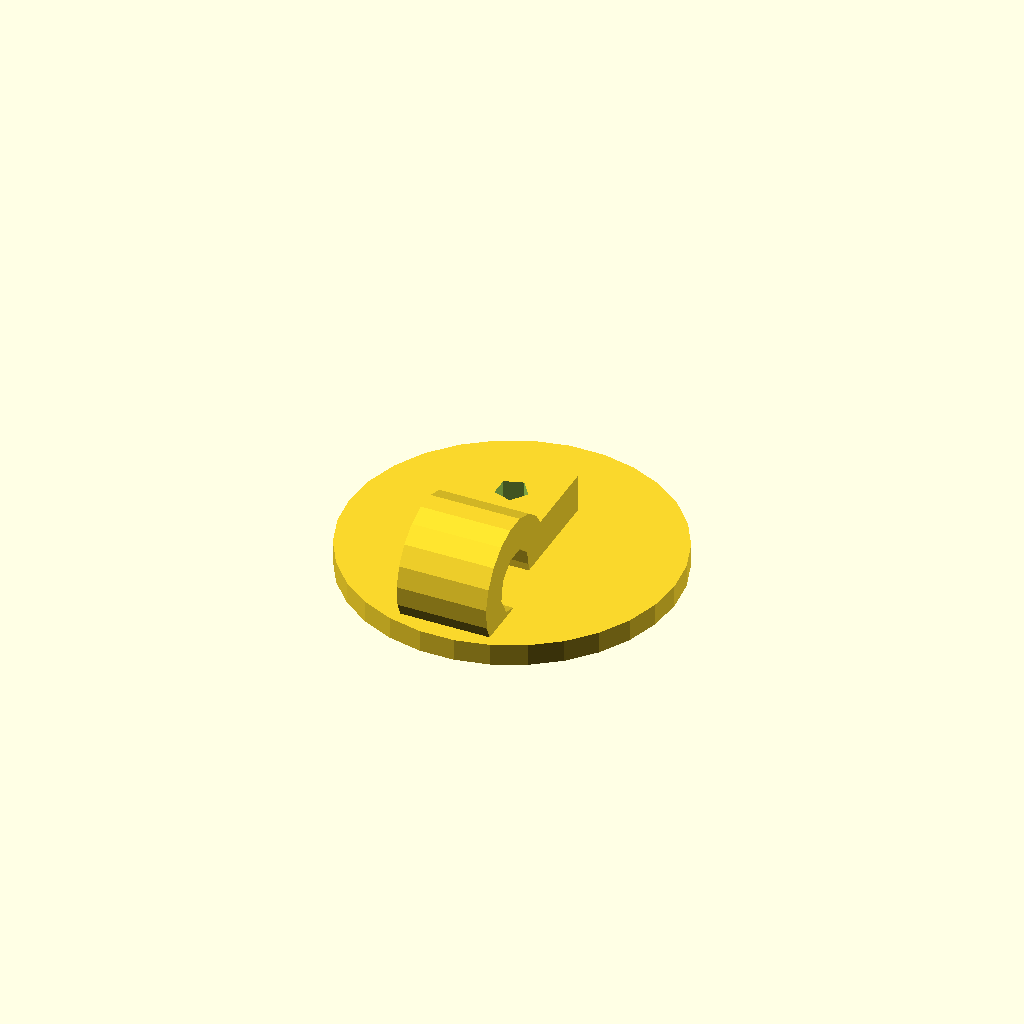
Cell 1: the model at its default parameters.
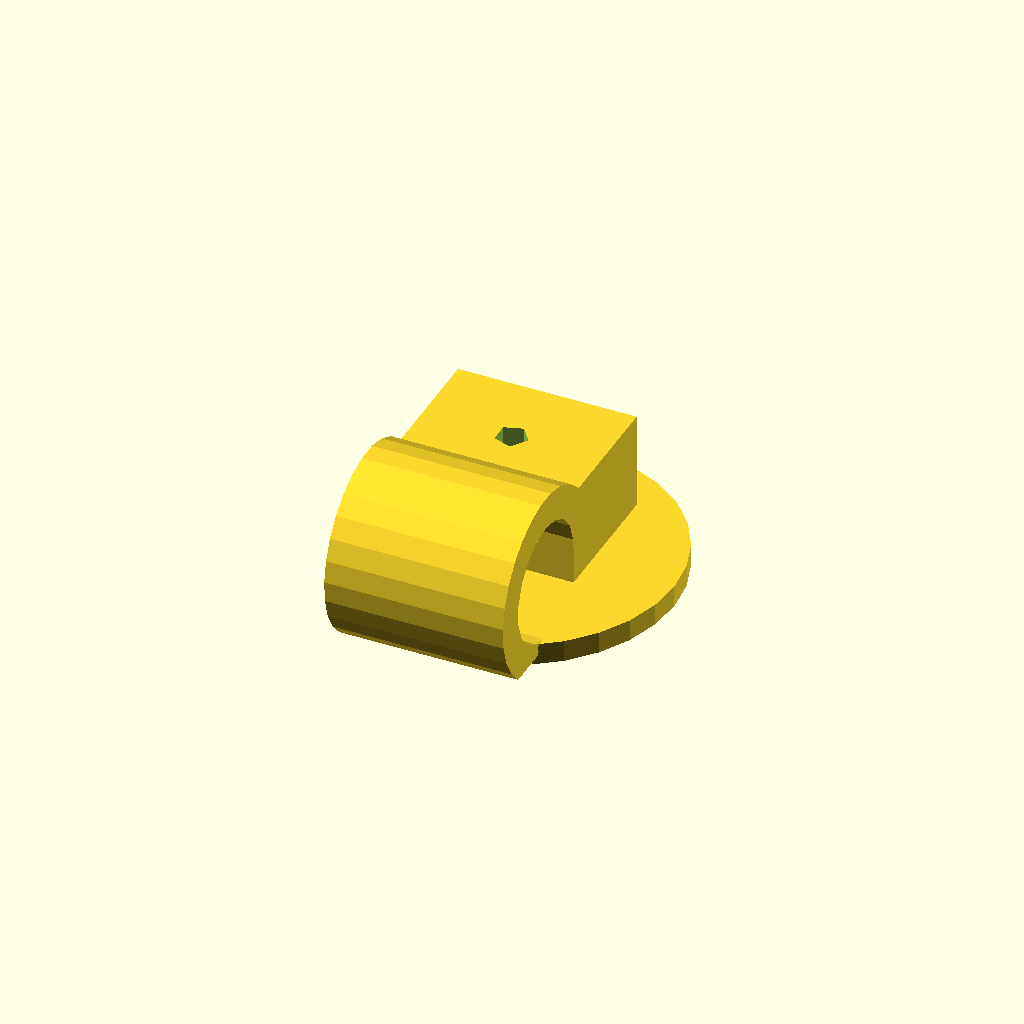
Cell 2: the same model with rodD = 11.
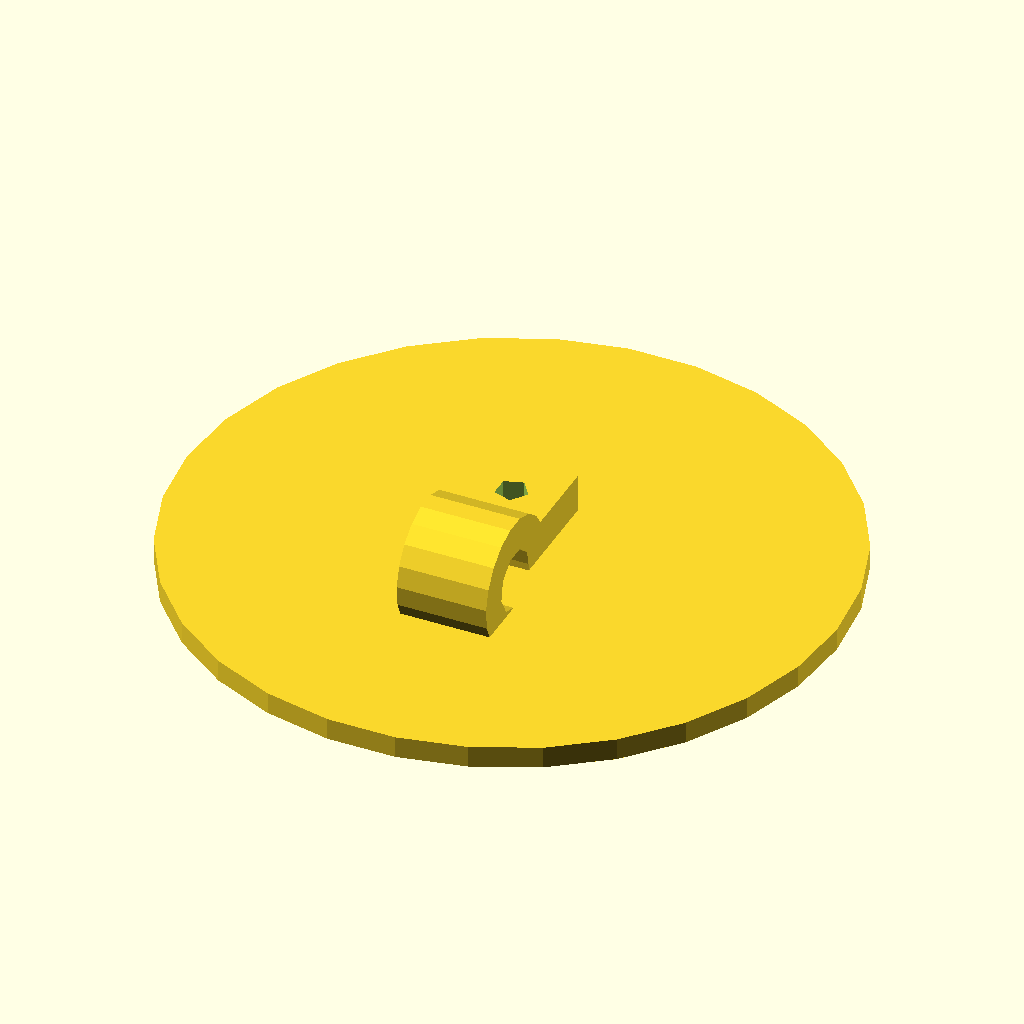
Cell 3: baseD = 60 (everything else at default).
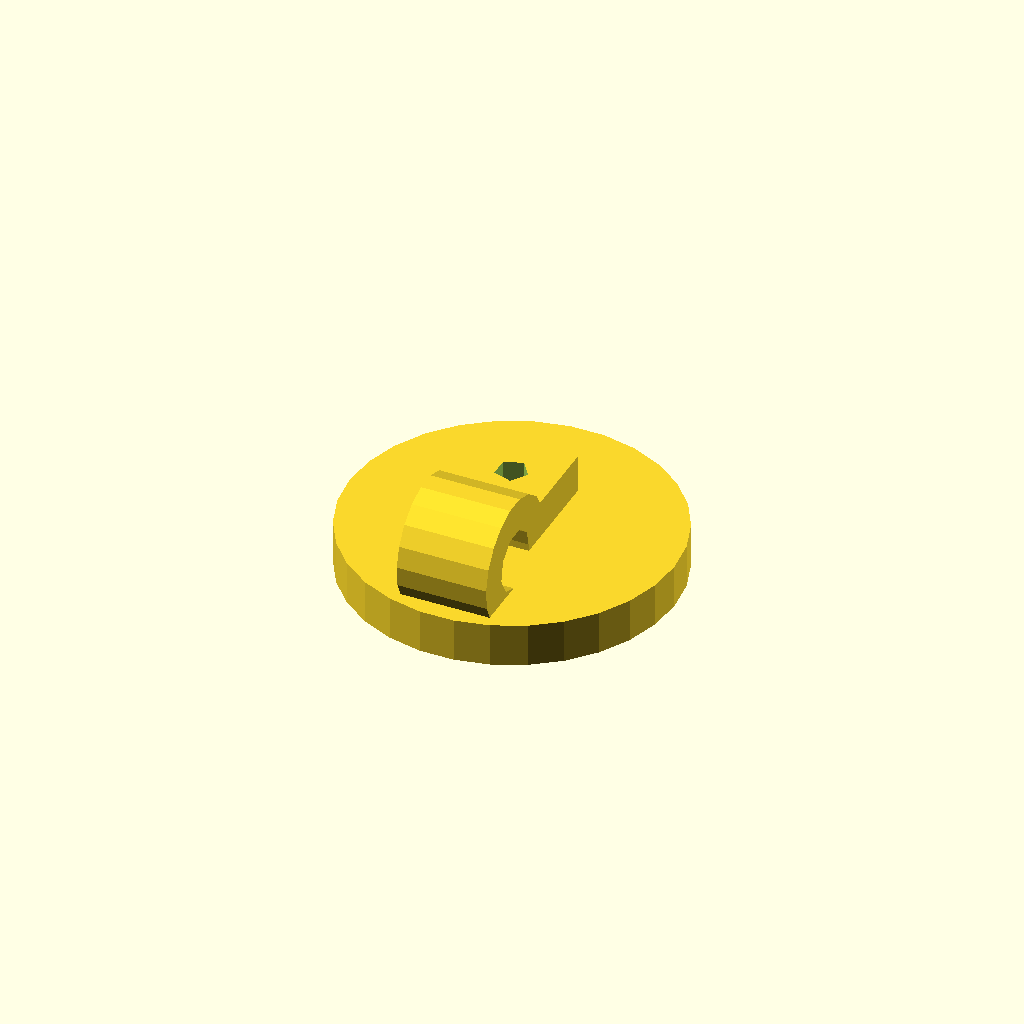
Cell 4: thickness = 4 (everything else at default).
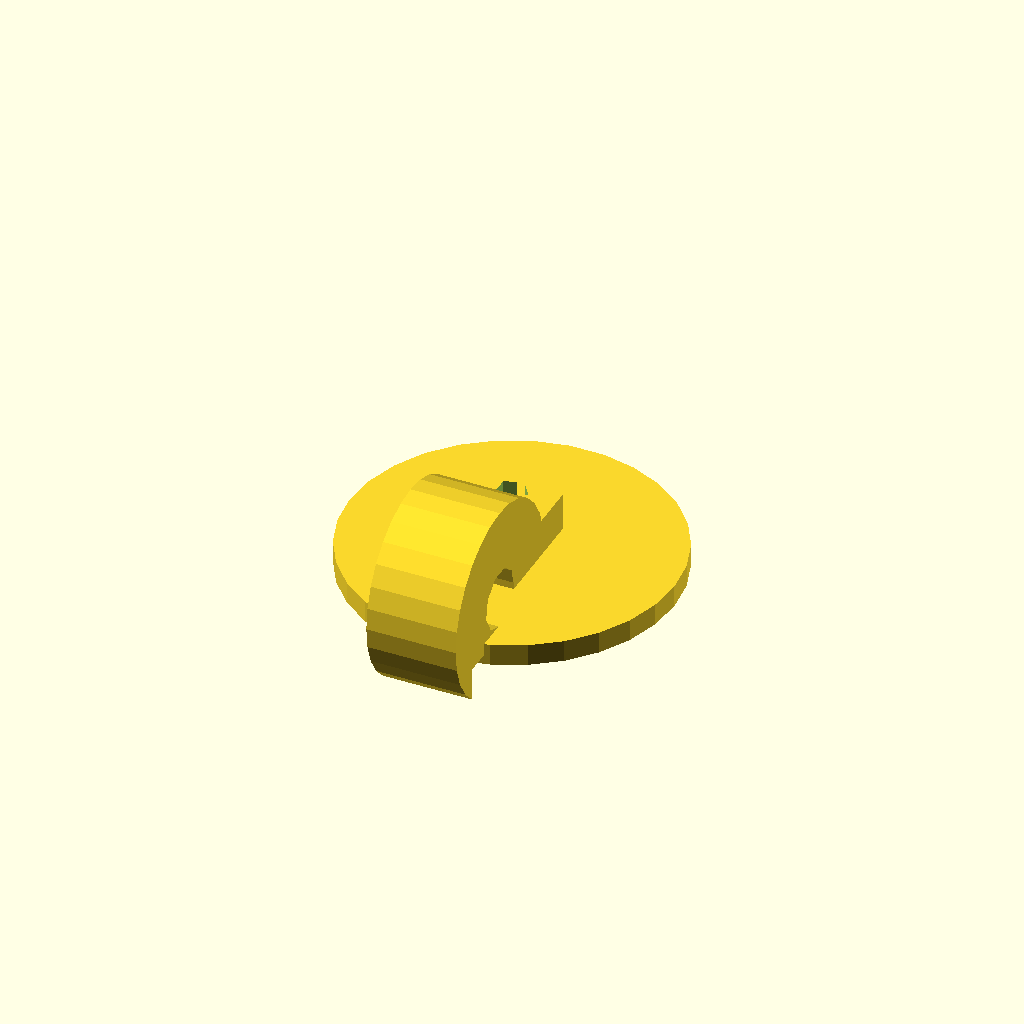
Cell 5 — heft set to 6, the other parameters unchanged.
One fixed orthographic camera (rotation 55°, 0°, 25°; colour scheme Cornfield) for every cell.
Source of the model, Dial Indicator Attachment/dialIndicatorAttachment-AngleClamp.scad:
/*
    Join two rods, so that they can be turned to any angle, and held in place.
    
    Print Notes :
        Print with support (not only touching the build plate).
        
    Assembly :
        Print two copies, and sandwich them with a rubber washer.
        
        Cut away the support material (I knicked myself twice - be more careful than me!)
        Drill the holes out, so that the screw moves freely on one piece and bites in on the other.
        I used M3 bolts, so drilled one 2.5mm (and then tapped it), and then other 3.5mm (loose).
        If using bolts, rather than screws, then tap the hole.
        You can usually use the bolt itself to tap the hole, as the plastic is soft.
*/

rodD=5.5;

baseD=30;
thickness=2;
heft=3;
gap=2;
overlap=7;
screwD=3;

module clampShape()
{
    difference() {
        union() {
            circle( d=rodD + heft*2 );
            translate( [-rodD/2,rodD/2] ) square( [rodD,rodD/2+overlap] );
        }

        // Hole for the rod
        circle( d=rodD );
        // Flatten to ensure it doesn't stick through the base
        translate( [rodD/2+thickness/2,-rodD] ) square( [100,100] );
        // Cut away a corner, so the rod is free when the screw isn't tightened
        square( [rodD/2+heft,rodD/2] );
        // Cut a gap so that the screw squeezes the rod
        translate( [rodD/2-gap,0] ) square( [10,100] );
    }
}

module clamp()
{
    translate( [0,-rodD/2-heft-overlap/2+1,rodD/2] ) rotate( [0,90,0] ) {
        linear_extrude( rodD * 1.5, center=true, convexity=4 ) clampShape();
    }
}

module angleClamp()
{
    difference() {
        union() {
            // Circluar base
            cylinder(d=baseD, h=thickness);
            // Clamp
            translate([0,0,thickness-0.1]) clamp();
        }
        
        // Hole though 
        cylinder( d=screwD, h=100, center=true );
    }
}

// Uncomment to print 4 in one batch
//use <ntc/tools.scad>;
//ntc_arrange_circle( 4, 22 )

angleClamp();
Parameter table extracted from the source (name, type, default, range or options):
rodD: number, default 5.5
baseD: number, default 30
thickness: number, default 2
heft: number, default 3
gap: number, default 2
overlap: number, default 7
screwD: number, default 3
